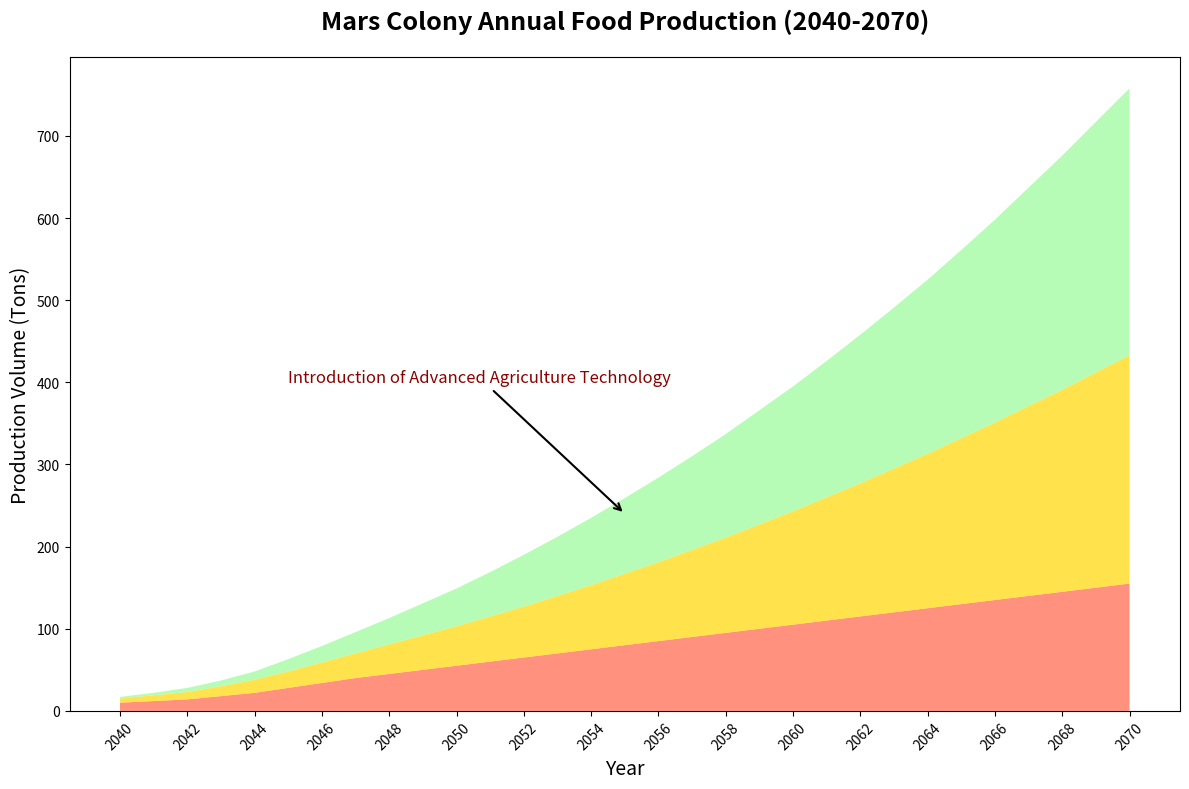

The script that saved this image:
import matplotlib.pyplot as plt
import numpy as np

years = np.arange(2040, 2071)

tubers = np.array([10, 12, 14, 18, 22, 28, 34, 40, 45, 50, 55, 60, 65, 70, 75, 80, 85, 90, 95, 100, 105, 110, 115, 120, 125, 130, 135, 140, 145, 150, 155])
legumes = np.array([5, 7, 9, 12, 16, 20, 25, 30, 36, 42, 48, 55, 62, 70, 78, 87, 96, 106, 116, 127, 138, 150, 162, 175, 188, 202, 216, 231, 246, 262, 278])
fruits = np.array([2, 3, 5, 7, 10, 15, 20, 26, 32, 39, 46, 54, 63, 72, 82, 92, 103, 114, 126, 139, 152, 166, 181, 196, 212, 229, 247, 266, 285, 305, 325])

fig, ax = plt.subplots(figsize=(12, 8))

ax.stackplot(years, tubers, legumes, fruits,
             colors=['#FF6347', '#FFD700', '#98FB98'], alpha=0.7)

ax.set_title("Mars Colony Annual Food Production (2040-2070)", fontsize=18, fontweight='bold', pad=20)
ax.set_xlabel("Year", fontsize=14)
ax.set_ylabel("Production Volume (Tons)", fontsize=14)

ax.set_xticks(years[::2])
ax.tick_params(axis='x', rotation=45)

ax.annotate('Introduction of Advanced Agriculture Technology', xy=(2055, 240), xytext=(2045, 400),
            arrowprops=dict(facecolor='black', arrowstyle='->', lw=1.5),
            fontsize=12, color='darkred')

plt.tight_layout()
plt.show()
